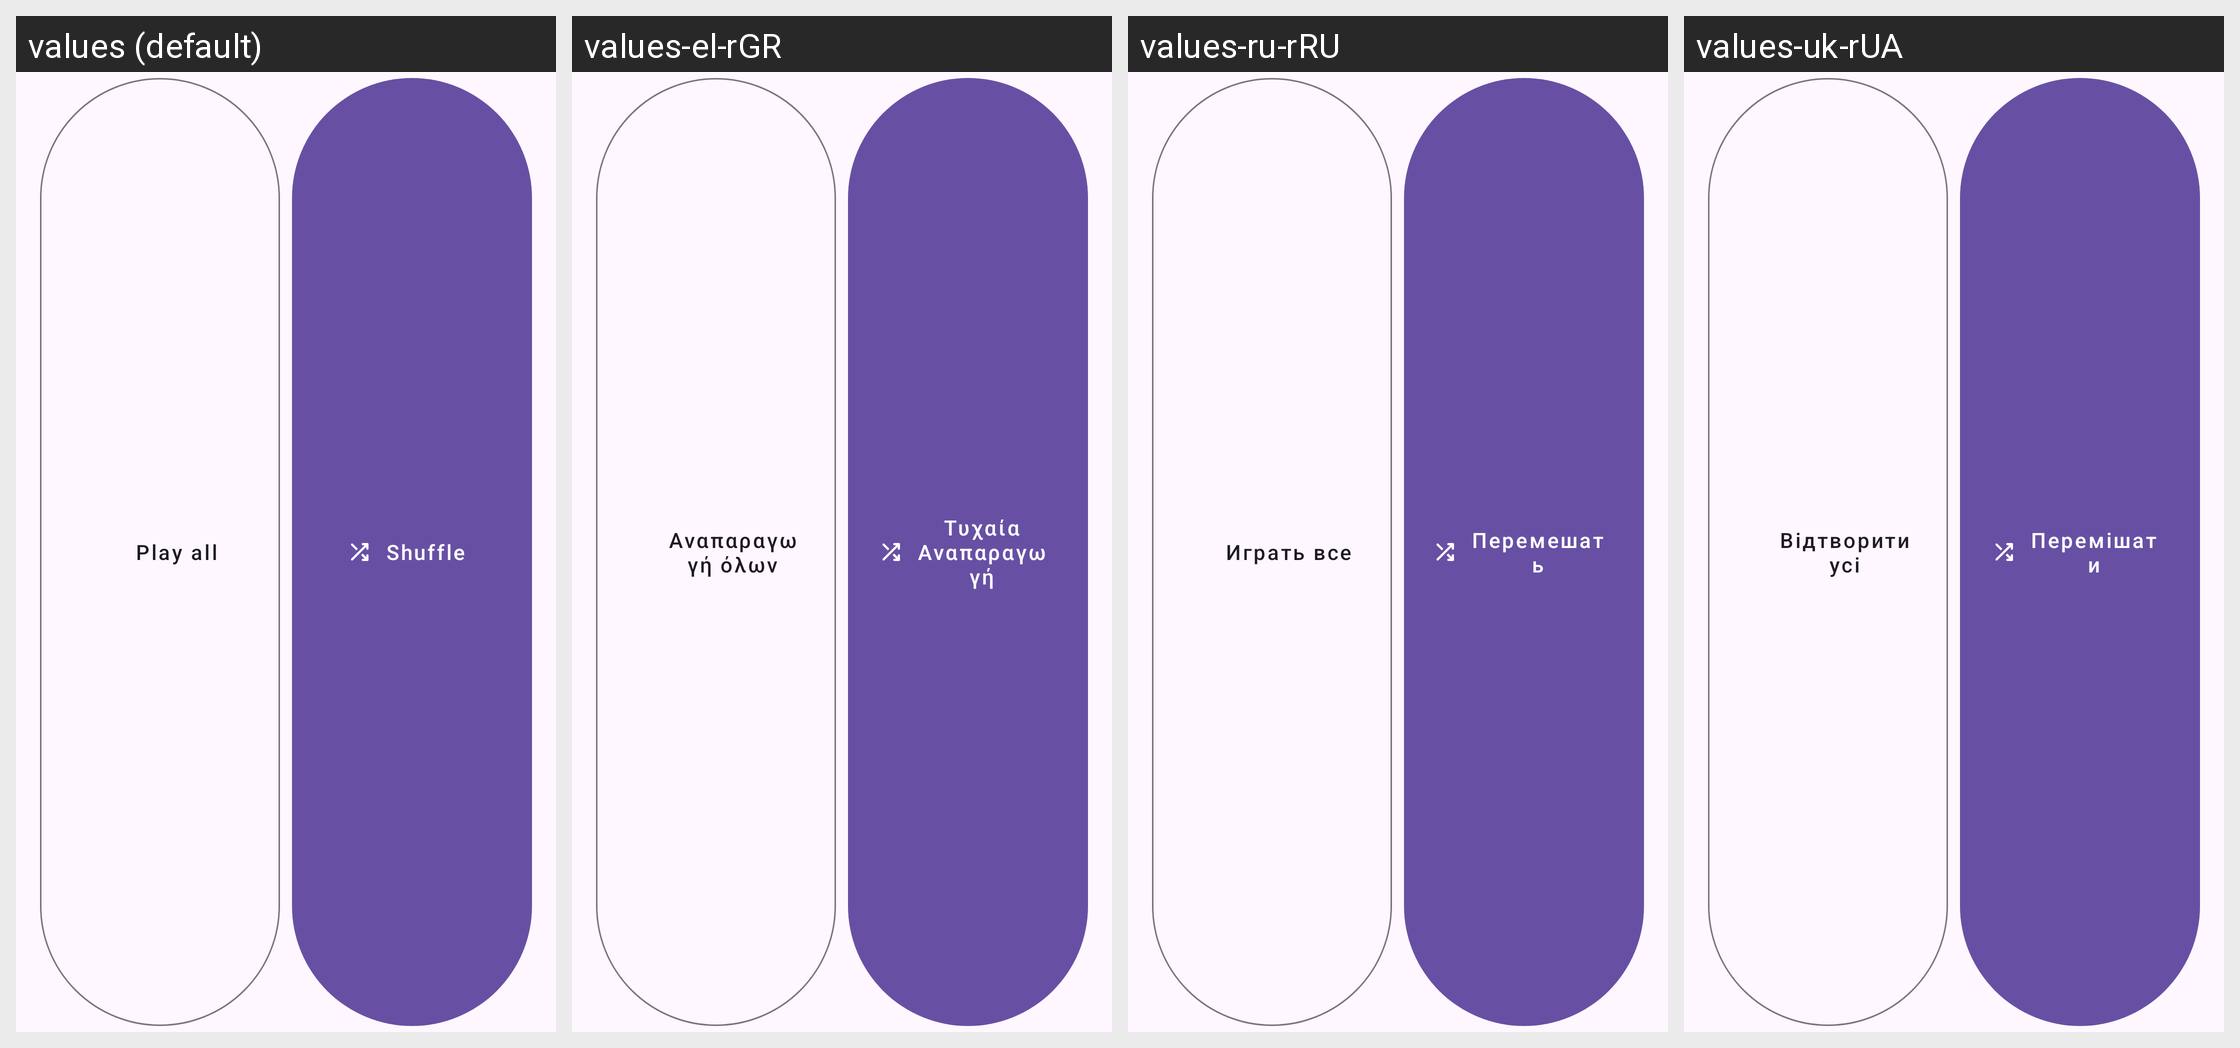

Here is an Android app screen in its default locale and in the app's own translations. Write out the translated-string differences for the strings that appear on this screen.
Android screen res/layout/v_item_list_quick_actions.xml rendered under 4 locales, left to right: values (default), values-el-rGR, values-ru-rRU, values-uk-rUA. Device: Nexus 5 (rendered at 1080×1920; each locale shown at half size, 540×960, under a caption strip naming it); theme Theme.RetroMusic.FollowSystem.
Other locales in the repository, not shown: values-ar-rSA, values-cs-rCZ, values-da-rDK, values-de-rDE, values-en-rUS, values-es-rES, values-es-rUS, values-eu-rES, values-fa-rIR, values-fil-rPH, values-fr-rFR, values-hi-rIN, values-hr-rHR, values-hu-rHU, values-in-rID, values-it-rIT, values-ja-rJP, values-kmr-rTR, values-kn-rIN, values-ko-rKR, values-lv-rLV, values-ml-rIN, values-my-rMM, values-nl-rNL, values-pl-rPL, values-pt-rBR, values-pt-rPT, values-ro-rRO, values-sr-rSP, values-sv-rSE, values-ta-rIN, values-te-rIN, values-th-rTH, values-tr-rTR, values-vi-rVN, values-zh-rCN, values-zh-rHK, values-zh-rTW.
Strings drawn on this screen, with the default value and each locale's value (text and hints the layout hard-codes, and strings that could not be matched under every locale, appear in the picture but are not listed):

action_play_all
  values: Play all
  values-el-rGR: Αναπαραγωγή όλων
  values-ru-rRU: Играть все
  values-uk-rUA: Відтворити усі

shuffle
  values: Shuffle
  values-el-rGR: Τυχαία Αναπαραγωγή
  values-ru-rRU: Перемешать
  values-uk-rUA: Перемішати
